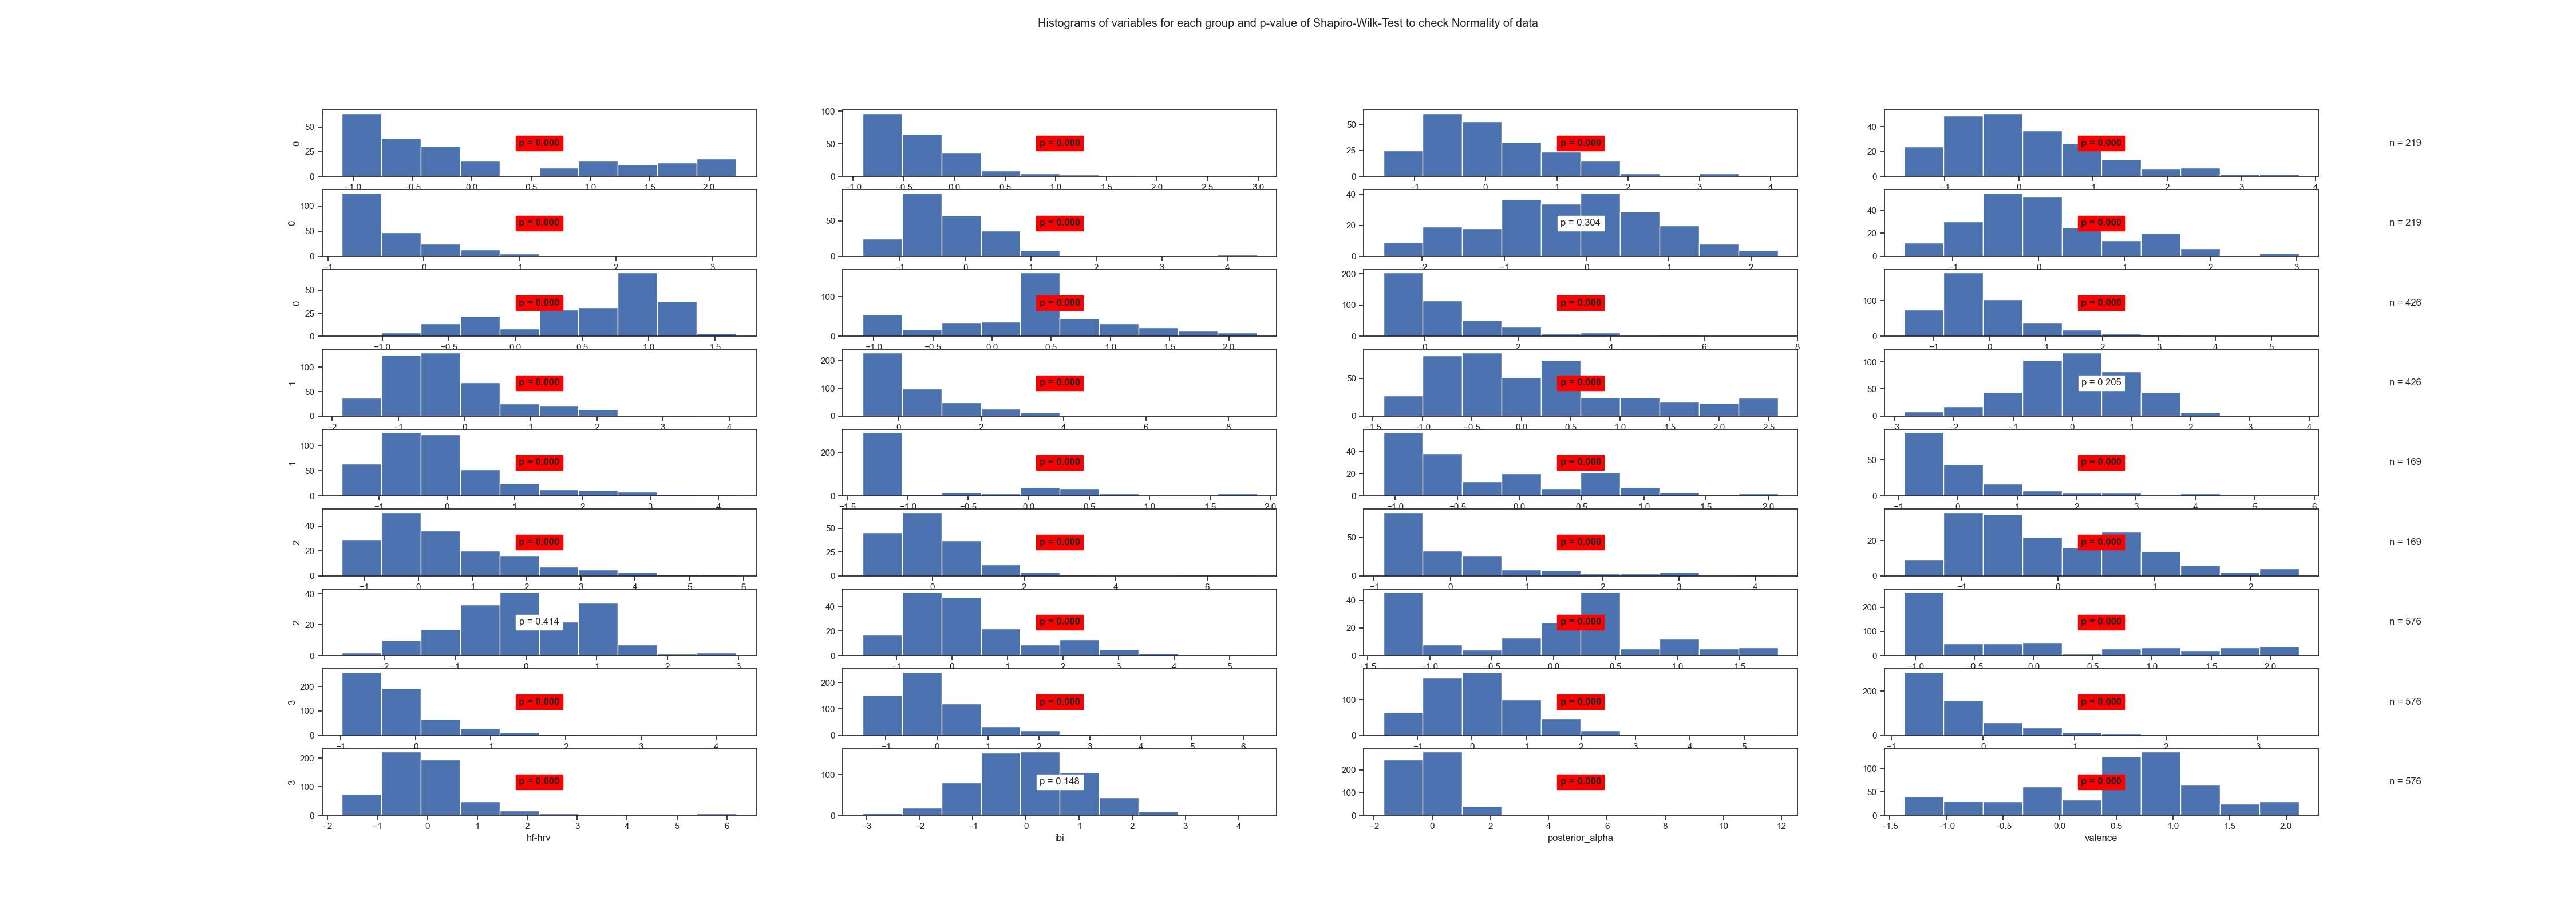

Source data for this figure (header and first rows):
State	Variable	Statistic	Samples	p-value	Significance
0	arousal	0.84	219	0.0	True
0	beta	0.79	219	0.0	True
0	frontal_alpha	0.93	219	0.0	True
0	frontal_theta	0.93	219	0.0	True
0	gamma	0.76	219	0.0	True
0	hf-hrv	0.85	219	0.0	True
0	ibi	0.99	219	0.304	False
0	posterior_alpha	0.95	219	0.0	True
0	valence	0.91	219	0.0	True
1	arousal	0.94	426	0.0	True
1	beta	0.78	426	0.0	True
1	frontal_alpha	0.84	426	0.0	True
1	frontal_theta	0.92	426	0.0	True
1	gamma	0.79	426	0.0	True
1	hf-hrv	0.93	426	0.0	True
1	ibi	1.0	426	0.205	False
1	posterior_alpha	0.88	426	0.0	True
1	valence	0.67	426	0.0	True
2	arousal	0.88	169	0.0	True
2	beta	0.74	169	0.0	True
2	frontal_alpha	0.9	169	0.0	True
2	frontal_theta	0.79	169	0.0	True
2	gamma	0.79	169	0.0	True
2	hf-hrv	0.95	169	0.0	True
2	ibi	0.99	169	0.414	False
2	posterior_alpha	0.91	169	0.0	True
2	valence	0.89	169	0.0	True
3	arousal	0.8	576	0.0	True
3	beta	0.76	576	0.0	True
3	frontal_alpha	0.85	576	0.0	True
3	frontal_theta	0.93	576	0.0	True
3	gamma	0.77	576	0.0	True
3	hf-hrv	0.77	576	0.0	True
3	ibi	1.0	576	0.148	False
3	posterior_alpha	0.77	576	0.0	True
3	valence	0.95	576	0.0	True
